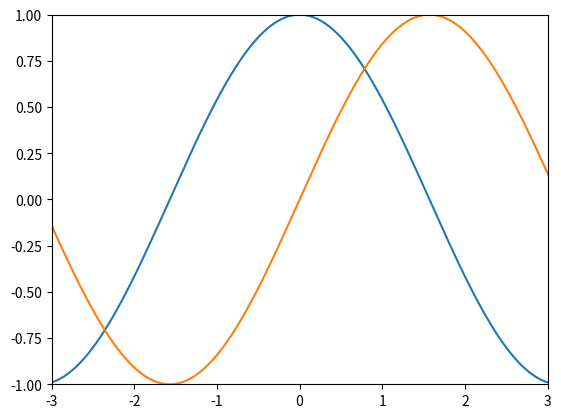

Reproduce this figure in Python.
import numpy as np
import matplotlib.pyplot as plt

figure = plt.figure()
plt.subplot(111)

X = np.linspace(-np.pi, np.pi, 256, endpoint=True)
C, S = np.cos(X), np.sin(X)

plt.plot(X, C)
plt.plot(X, S)

plt.ylim([-1.0, 1.0])
plt.xlim([-3, 3])

figure.savefig('sine_wave_plot.svg')